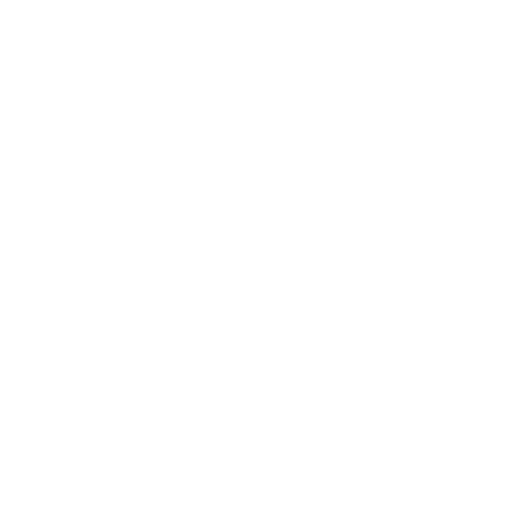
t = 0.00 s
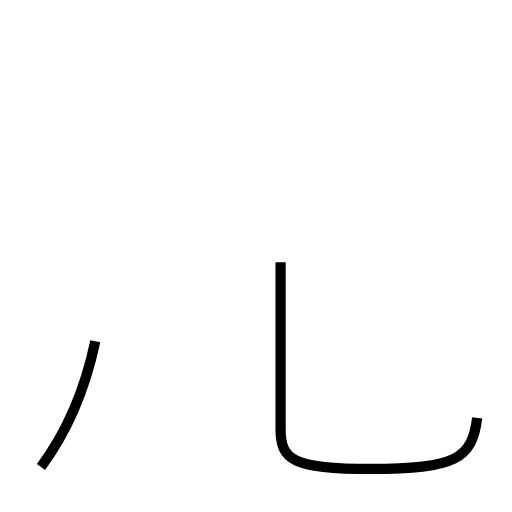
t = 1.62 s
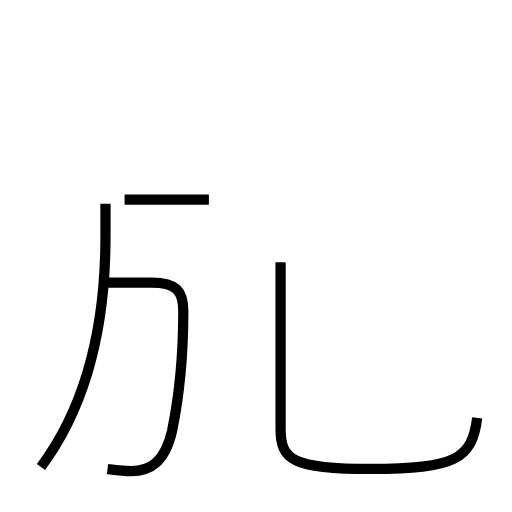
t = 3.16 s
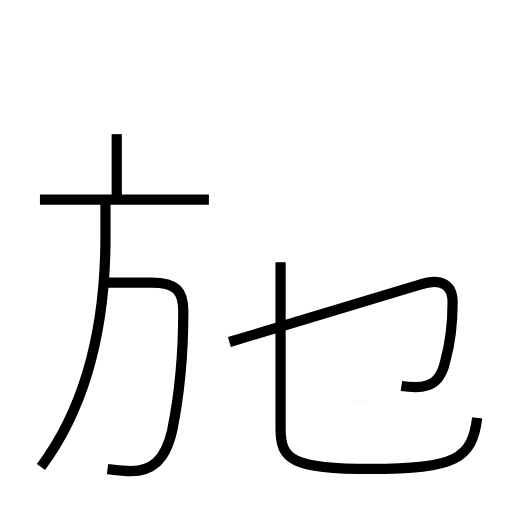
t = 4.65 s
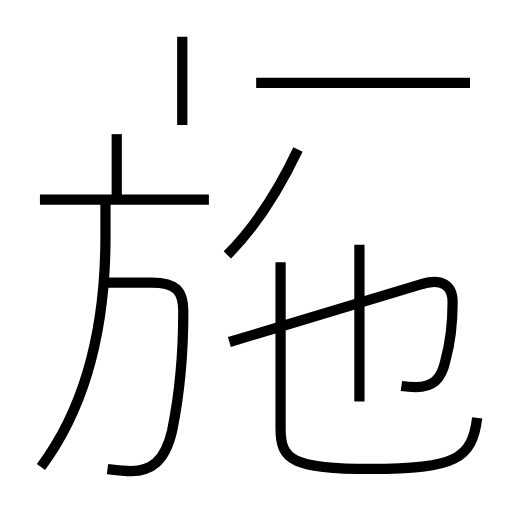
t = 6.36 s
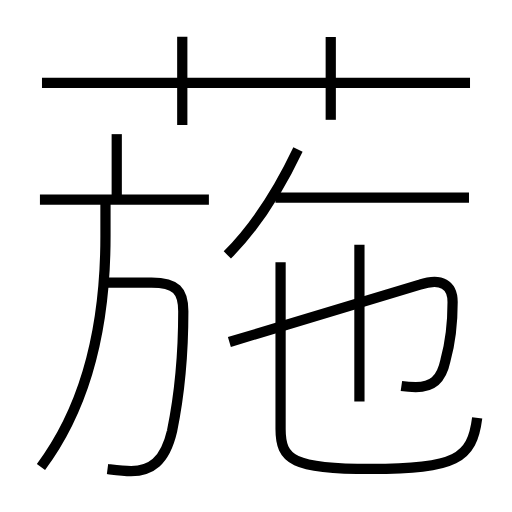
t = 7.80 s

The animated SVG that drew these frames (rendered in a browser with its animation timeline set to each time). Animation: 12 SMIL elements (animate=12); one cycle of 7.80 s.

<?xml version='1.0' encoding='utf-8'?>
<svg viewBox="0.0 -6.0 50.0 50.0" version="1.1" xmlns="http://www.w3.org/2000/svg"><rect x="-1000" y="-1000" width="2000" height="2000" stroke="white" fill="white" /><g style="fill:none;stroke:#000000;stroke-width:1"><path d="M 46.6 -3.2 C 46.1 0.8 44.5 1.8 36.2 1.8 C 28.6 1.8 27.4 0.9 27.4 -2.1 L 27.4 -18.4 " transform="translate(0.0 38.0)" stroke-dasharray="40.398230261906185" stroke-dashoffset="40.398230261906185"><animate attributeName="stroke-dashoffset" from="40.398230261906185" to="0" dur="1.2119469078571856s" begin="0s; anim_end.end" fill="freeze" id="anim0" /></path><path d="M 4.0 1.6 C 7.8 -3.5 10.3 -10.8 10.3 -20.9 L 10.3 -24.1 " transform="translate(0.0 38.0)" stroke-dasharray="26.96967425221336" stroke-dashoffset="26.96967425221336"><animate attributeName="stroke-dashoffset" from="26.96967425221336" to="0" dur="0.8090902275664007s" begin="anim0.end" fill="freeze" id="anim1" /></path><path d="M 10.5 1.8 C 11.3 1.9 12.0 2.0 12.8 2.0 C 14.7 2.0 16.1 1.1 16.8 -1.9 C 17.5 -5.3 17.9 -8.8 17.9 -13.6 C 17.9 -15.6 17.2 -16.4 14.8 -16.4 L 10.3 -16.4 " transform="translate(0.0 38.0)" stroke-dasharray="29.631377017608173" stroke-dashoffset="29.631377017608173"><animate attributeName="stroke-dashoffset" from="29.631377017608173" to="0" dur="0.8889413105282452s" begin="anim1.end" fill="freeze" id="anim2" /></path><path d="M 20.4 -24.5 L 3.9 -24.5 " transform="translate(0.0 38.0)" stroke-dasharray="16.5" stroke-dashoffset="16.5"><animate attributeName="stroke-dashoffset" from="16.5" to="0" dur="0.495s" begin="anim2.end" fill="freeze" id="anim3" /></path><path d="M 11.4 -24.9 L 11.4 -30.9 " transform="translate(0.0 38.0)" stroke-dasharray="6.0" stroke-dashoffset="6.0"><animate attributeName="stroke-dashoffset" from="6.0" to="0" dur="0.18s" begin="anim3.end" fill="freeze" id="anim4" /></path><path d="M 39.2 -6.3 C 39.9 -6.2 40.1 -6.2 40.6 -6.2 C 42.2 -6.2 43.1 -6.9 43.5 -8.8 C 44.0 -10.6 44.2 -12.3 44.2 -14.5 C 44.2 -16.2 43.1 -16.9 41.0 -16.2 L 22.4 -10.6 " transform="translate(0.0 38.0)" stroke-dasharray="35.39505734895245" stroke-dashoffset="35.39505734895245"><animate attributeName="stroke-dashoffset" from="35.39505734895245" to="0" dur="1.0618517204685733s" begin="anim4.end" fill="freeze" id="anim5" /></path><path d="M 35.1 -4.8 L 35.1 -20.1 " transform="translate(0.0 38.0)" stroke-dasharray="15.3" stroke-dashoffset="15.3"><animate attributeName="stroke-dashoffset" from="15.3" to="0" dur="0.459s" begin="anim5.end" fill="freeze" id="anim6" /></path><path d="M 22.2 -19.1 C 24.8 -21.7 27.2 -25.4 29.1 -29.4 " transform="translate(0.0 38.0)" stroke-dasharray="12.454708999745788" stroke-dashoffset="12.454708999745788"><animate attributeName="stroke-dashoffset" from="12.454708999745788" to="0" dur="0.3736412699923736s" begin="anim6.end" fill="freeze" id="anim7" /></path><path d="M 17.8 -31.8 L 17.8 -40.4 " transform="translate(0.0 38.0)" stroke-dasharray="8.599999999999998" stroke-dashoffset="8.599999999999998"><animate attributeName="stroke-dashoffset" from="8.599999999999998" to="0" dur="0.25799999999999995s" begin="anim7.end" fill="freeze" id="anim8" /></path><path d="M 45.9 -35.9 L 4.1 -35.9 " transform="translate(0.0 38.0)" stroke-dasharray="41.8" stroke-dashoffset="41.8"><animate attributeName="stroke-dashoffset" from="41.8" to="0" dur="1.2539999999999998s" begin="anim8.end" fill="freeze" id="anim9" /></path><path d="M 45.8 -24.7 L 26.9 -24.7 " transform="translate(0.0 38.0)" stroke-dasharray="18.9" stroke-dashoffset="18.9"><animate attributeName="stroke-dashoffset" from="18.9" to="0" dur="0.567s" begin="anim9.end" fill="freeze" id="anim10" /></path><path d="M 32.3 -32.3 L 32.3 -40.4" transform="translate(0.0 38.0)" stroke-dasharray="8.100000000000001" stroke-dashoffset="8.100000000000001"><animate attributeName="stroke-dashoffset" from="8.100000000000001" to="0" dur="0.24300000000000002s" begin="anim10.end" fill="freeze" id="anim_end" /></path></g></svg>
